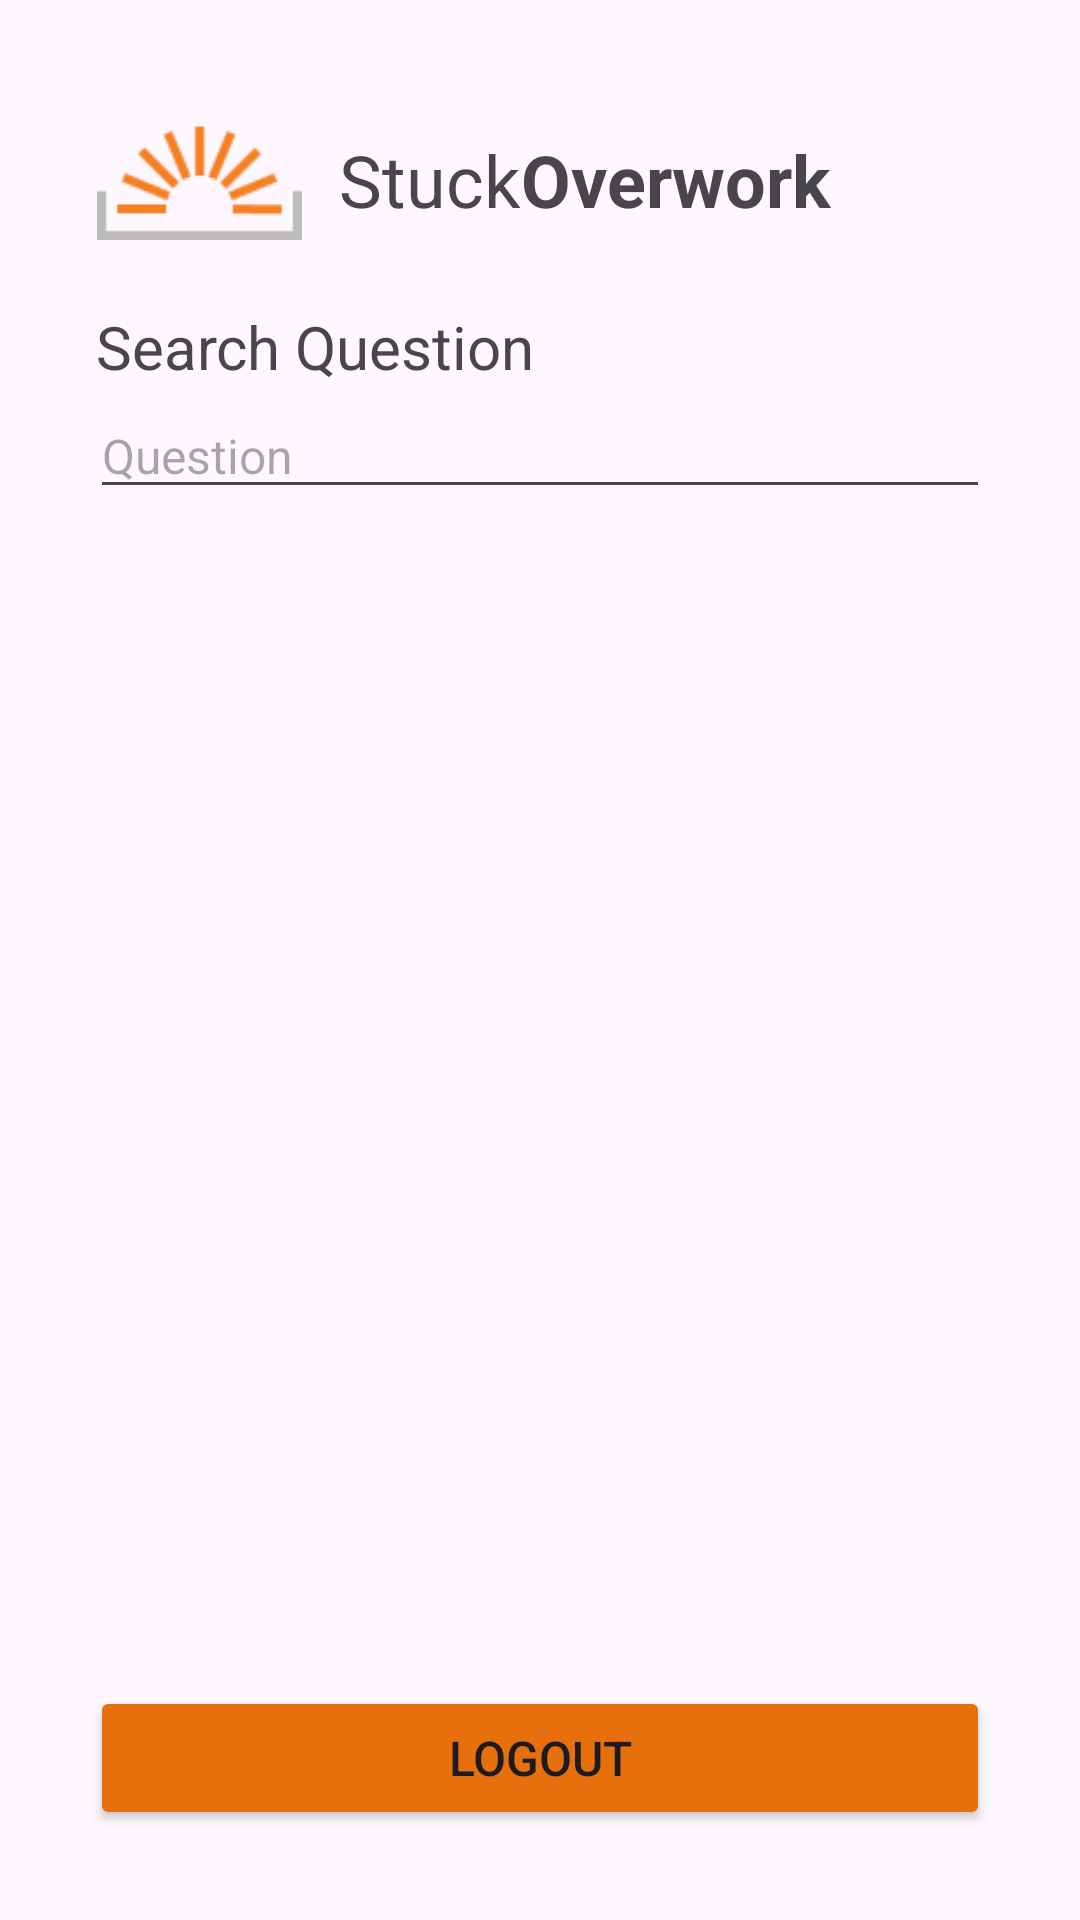

Here is an Android app screen rendered from its layout file. Give the layout XML and the strings, colors and styles it references.
<!-- AndroidManifest.xml: application theme Theme.TugasM7_6958 -->
<!-- res/layout/activity_home.xml -->
<?xml version="1.0" encoding="utf-8"?>
<androidx.constraintlayout.widget.ConstraintLayout xmlns:android="http://schemas.android.com/apk/res/android"
    xmlns:app="http://schemas.android.com/apk/res-auto"
    xmlns:tools="http://schemas.android.com/tools"
    android:id="@+id/main"
    android:layout_width="match_parent"
    android:layout_height="match_parent"
    tools:context=".HomeActivity">

    <LinearLayout
        android:layout_width="match_parent"
        android:layout_height="match_parent"
        android:orientation="vertical"
        android:padding="30dp">

        <LinearLayout
            android:layout_width="match_parent"
            android:layout_height="wrap_content"
            android:gravity="center|start"
            android:orientation="horizontal"
            android:paddingVertical="10dp">

            <ImageView
                android:id="@+id/Home_ivLogo"
                android:layout_width="73dp"
                android:layout_height="40dp"
                android:src="@drawable/logo" />

            <TextView
                android:id="@+id/Home_tvStuck"
                android:layout_width="wrap_content"
                android:layout_height="wrap_content"
                android:layout_marginStart="10dp"
                android:text="Stuck"
                android:textSize="24sp" />

            <TextView
                android:id="@+id/Home_tvOverwork"
                android:layout_width="wrap_content"
                android:layout_height="wrap_content"
                android:layout_weight="1"
                android:text="Overwork"
                android:textSize="24sp"
                android:textStyle="bold" />
        </LinearLayout>

        <TextView
            android:id="@+id/Home_tvSearch"
            android:layout_width="match_parent"
            android:layout_height="wrap_content"
            android:layout_marginTop="10dp"
            android:padding="2dp"
            android:text="Search Question"
            android:textSize="20sp" />

        <EditText
            android:id="@+id/Home_etSearch"
            android:layout_width="match_parent"
            android:layout_height="wrap_content"
            android:ems="10"
            android:hint="Question"
            android:inputType="text"
            android:textSize="16sp" />

        <androidx.recyclerview.widget.RecyclerView
            android:id="@+id/Home_rvQuestion"
            android:layout_width="match_parent"
            android:layout_height="match_parent"
            android:layout_marginTop="15dp"
            android:layout_weight="1" />

        <Button
            android:id="@+id/Home_btnLogout"
            android:layout_width="match_parent"
            android:layout_height="wrap_content"
            android:backgroundTint="@color/orange"
            android:text="LOGOUT"
            android:textSize="16sp" />

    </LinearLayout>
</androidx.constraintlayout.widget.ConstraintLayout>
<!-- resources referenced by this layout -->
<resources>
  <color name="orange">#E7700D</color>
  <!-- drawable logo: png bitmap (drawable, 1463 bytes) -->
  <style name="Theme.TugasM7_6958" parent="Base.Theme.TugasM7_6958" />
  <style name="Base.Theme.TugasM7_6958" parent="Theme.Material3.DayNight">
          
           <item name="colorPrimary">@color/gray_theme</item>
      </style>
  <color name="gray_theme">#f3edf7</color>
</resources>
